Run: headless pygame with SDL's dummy video driver; simulated clock (each Clock.tick advances the game by its frame time, no real sleeping); random seed 0; keys injected as events and as key.get_pressed() state; no mouse input.
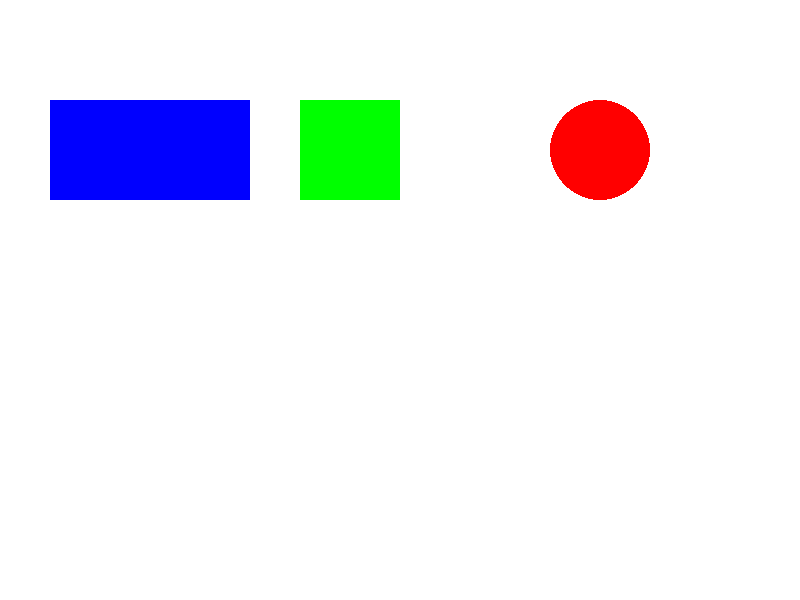
Frame 1 of 4 · flips 1–60 · no input
Frame 2 of 4 · flips 61–180 · tapped SPACE, RETURN · held RIGHT (→), D · screen unchanged from frame 1, image omitted
Frame 3 of 4 · flips 181–300 · held DOWN (↓), S · screen unchanged from frame 2, image omitted
Frame 4 of 4 · flips 301–420 · held LEFT (←), A, UP (↑), W · screen unchanged from frame 3, image omitted

The pygame program that drew these frames:

import pygame

# Initialize pygame
pygame.init()

# Create screen
screen = pygame.display.set_mode((800, 600))
pygame.display.set_caption("Shapes in PyGame")

# Colors
WHITE = (255, 255, 255)
BLUE = (0, 0, 255)
GREEN = (0, 255, 0)
RED = (255, 0, 0)

# Main loop
running = True
while running:
    screen.fill(WHITE)

    # Draw Rectangle
    pygame.draw.rect(screen, BLUE, (50, 100, 200, 100))

    # Draw Square
    pygame.draw.rect(screen, GREEN, (300, 100, 100, 100))

    # Draw Solid Ball (Circle)
    pygame.draw.circle(screen, RED, (600, 150), 50)

    # Update display
    pygame.display.update()

    # Check for quit event
    for event in pygame.event.get():
        if event.type == pygame.QUIT:
            running = False

pygame.quit()
